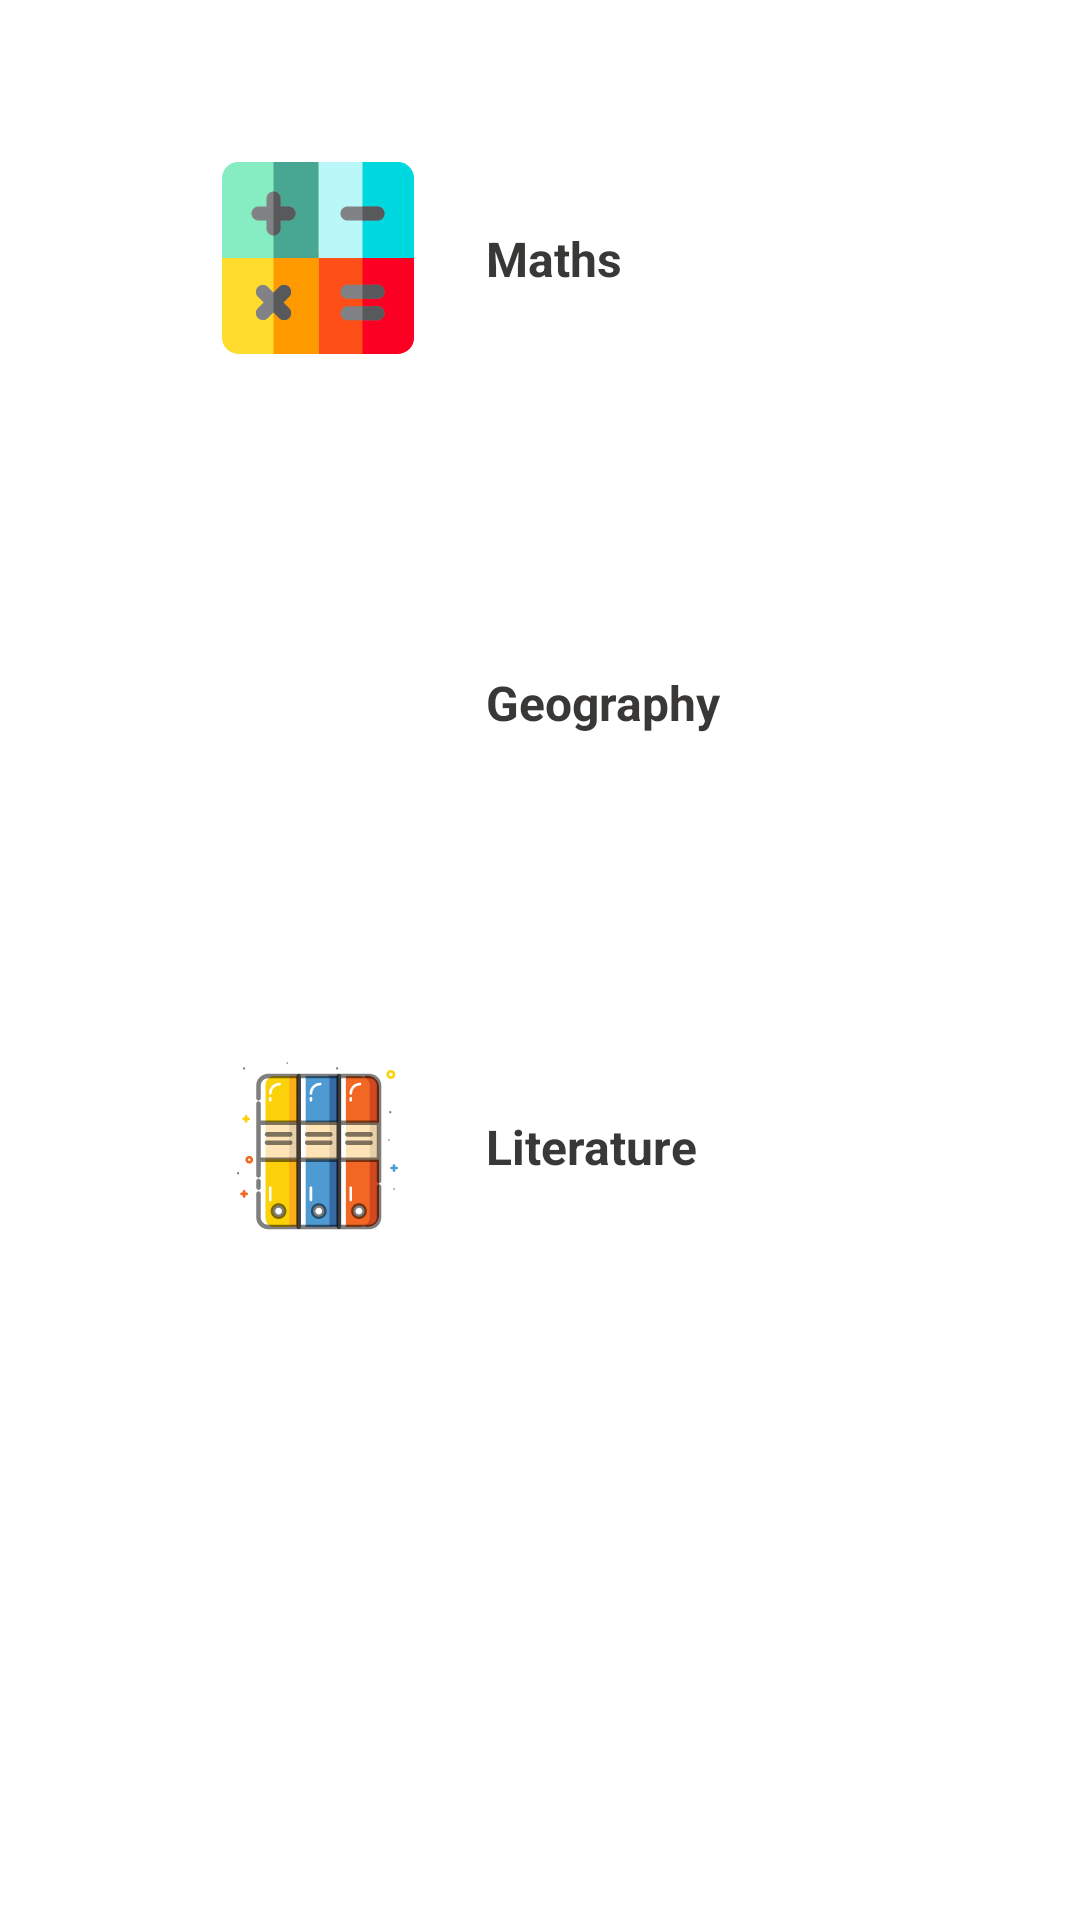

Android layout source for this screen:
<!-- AndroidManifest.xml: application theme Theme.App.Starting -->
<!-- res/layout/fragment_quiz_option.xml -->
<?xml version="1.0" encoding="utf-8"?>
<LinearLayout xmlns:android="http://schemas.android.com/apk/res/android"
    xmlns:app="http://schemas.android.com/apk/res-auto"
    xmlns:tools="http://schemas.android.com/tools"
    android:layout_width="match_parent"
    android:layout_height="match_parent"
    android:orientation="vertical"
    tools:context=".ui.QuizOptionFragment">

    <androidx.cardview.widget.CardView
        android:id="@+id/cvMaths"
        style="@style/cardStyle"
        android:layout_width="match_parent"
        android:layout_height="124dp"
        android:layout_marginStart="24dp"
        android:layout_marginTop="24dp"
        android:layout_marginEnd="24dp"
        app:layout_constraintEnd_toEndOf="parent"
        app:layout_constraintStart_toStartOf="parent"
        app:layout_constraintTop_toTopOf="parent">

        <androidx.constraintlayout.widget.ConstraintLayout
            android:layout_width="match_parent"
            android:layout_height="match_parent"
            android:layout_gravity="center">

            <ImageView
                android:id="@+id/ivMaths"
                android:layout_width="@dimen/homeImageSize"
                android:layout_height="@dimen/homeImageSize"
                android:layout_marginStart="50dp"
                android:src="@drawable/maths"
                app:layout_constraintBottom_toBottomOf="parent"
                app:layout_constraintStart_toStartOf="parent"
                app:layout_constraintTop_toTopOf="parent" />

            <TextView
                android:id="@+id/tvMaths"
                style="@style/homeTextView"
                android:layout_width="wrap_content"
                android:layout_height="wrap_content"
                android:layout_marginStart="24dp"
                android:text="@string/maths"
                app:layout_constraintBottom_toBottomOf="@+id/ivMaths"
                app:layout_constraintStart_toEndOf="@+id/ivMaths"
                app:layout_constraintTop_toTopOf="@+id/ivMaths" />

        </androidx.constraintlayout.widget.ConstraintLayout>

    </androidx.cardview.widget.CardView>

    <androidx.cardview.widget.CardView
        android:id="@+id/cvGeo"
        style="@style/cardStyle"
        android:layout_width="match_parent"
        android:layout_height="124dp"
        android:layout_marginStart="24dp"
        android:layout_marginTop="24dp"
        android:layout_marginEnd="24dp"
        app:layout_constraintEnd_toEndOf="parent"
        app:layout_constraintStart_toStartOf="parent"
        app:layout_constraintTop_toTopOf="parent">

        <androidx.constraintlayout.widget.ConstraintLayout
            android:layout_width="match_parent"
            android:layout_height="match_parent">

            <ImageView
                android:id="@+id/ivGeo"
                android:layout_width="@dimen/homeImageSize"
                android:layout_height="@dimen/homeImageSize"
                android:layout_marginStart="50dp"
                android:src="@drawable/geo"
                app:layout_constraintBottom_toBottomOf="parent"
                app:layout_constraintStart_toStartOf="parent"
                app:layout_constraintTop_toTopOf="parent" />

            <TextView
                android:id="@+id/tvGeo"
                style="@style/homeTextView"
                android:layout_width="wrap_content"
                android:layout_height="wrap_content"
                android:layout_marginStart="24dp"
                android:text="@string/geography"
                app:layout_constraintBottom_toBottomOf="@+id/ivGeo"
                app:layout_constraintStart_toEndOf="@+id/ivGeo"
                app:layout_constraintTop_toTopOf="@+id/ivGeo" />

        </androidx.constraintlayout.widget.ConstraintLayout>

    </androidx.cardview.widget.CardView>

    <androidx.cardview.widget.CardView
        android:id="@+id/cvLit"
        style="@style/cardStyle"
        android:layout_width="match_parent"
        android:layout_height="124dp"
        android:layout_marginStart="24dp"
        android:layout_marginTop="24dp"
        android:layout_marginEnd="24dp"
        app:layout_constraintEnd_toEndOf="parent"
        app:layout_constraintStart_toStartOf="parent"
        app:layout_constraintTop_toTopOf="parent">

        <androidx.constraintlayout.widget.ConstraintLayout
            android:layout_width="match_parent"
            android:layout_height="match_parent">

            <ImageView
                android:id="@+id/ivLit"
                android:layout_width="@dimen/homeImageSize"
                android:layout_height="@dimen/homeImageSize"
                android:layout_marginStart="50dp"
                android:src="@drawable/literature"
                app:layout_constraintBottom_toBottomOf="parent"
                app:layout_constraintStart_toStartOf="parent"
                app:layout_constraintTop_toTopOf="parent" />

            <TextView
                android:id="@+id/tvLit"
                style="@style/homeTextView"
                android:layout_width="wrap_content"
                android:layout_height="wrap_content"
                android:layout_marginStart="24dp"
                android:text="@string/literature"
                app:layout_constraintBottom_toBottomOf="@+id/ivLit"
                app:layout_constraintStart_toEndOf="@+id/ivLit"
                app:layout_constraintTop_toTopOf="@+id/ivLit" />

        </androidx.constraintlayout.widget.ConstraintLayout>

    </androidx.cardview.widget.CardView>

</LinearLayout>
<!-- resources referenced by this layout -->
<resources>
  <dimen name="homeImageSize">64dp</dimen>
  <!-- drawable literature: vector/xml drawable (drawable, 9077 chars, omitted) -->
  <!-- drawable maths: vector/xml drawable (drawable, 3929 chars, omitted) -->
  <string name="geography">Geography</string>
  <string name="literature">Literature</string>
  <string name="maths">Maths</string>
  <style name="cardStyle">
          <item name="android:layout_height">124dp</item>
          <item name="android:layout_width">0dp</item>
          <item name="cardElevation">@dimen/card_elevation</item>
          <item name="cardBackgroundColor">@color/white</item>
          <item name="cardCornerRadius">@dimen/card_corner_radius</item>
      </style>
  <style name="homeTextView">
          <item name="android:textSize">@dimen/homeTextSize</item>
          <item name="android:textStyle">bold</item>
          <item name="android:textColor">@color/text_color</item>
      </style>
  <style name="Theme.App.Starting" parent="Theme.SplashScreen">
          <item name="windowSplashScreenBackground">@color/white</item>
          <item name="windowSplashScreenAnimationDuration">500</item>
          <item name="windowSplashScreenAnimatedIcon">@drawable/ic_appicon_foreground</item>
          <item name="postSplashScreenTheme">@style/Theme.QuizApp</item>
      </style>
  <dimen name="card_elevation">4dp</dimen>
  <color name="white">#FFFFFFFF</color>
  <dimen name="card_corner_radius">8dp</dimen>
  <dimen name="homeTextSize">16sp</dimen>
  <color name="text_color">#3a3836</color>
  <style name="Theme.QuizApp" parent="Theme.MaterialComponents.DayNight.DarkActionBar">
  
          
          <item name="colorPrimary">@color/orange</item>
          <item name="colorPrimaryVariant">@color/orange</item>
          <item name="colorOnPrimary">@color/white</item>
          
          <item name="colorSecondary">@color/teal_200</item>
          <item name="colorSecondaryVariant">@color/teal_700</item>
          <item name="colorOnSecondary">@color/black</item>
          
          <item name="android:statusBarColor" tools:targetApi="l">?attr/colorPrimaryVariant</item>
          
          <item name="textInputStyle">@style/editTextLayoutStyle</item>
      </style>
  <color name="orange">#f55f12</color>
  <color name="teal_200">#FF03DAC5</color>
  <color name="teal_700">#FF018786</color>
  <color name="black">#FF000000</color>
  <style name="editTextLayoutStyle" parent="Widget.MaterialComponents.TextInputLayout.FilledBox">
          <item name="boxStrokeWidth">0dp</item>
          <item name="hintTextColor">@color/text_color2</item>
          <item name="boxStrokeWidthFocused">0dp</item>
          <item name="boxBackgroundColor">@color/background</item>
          <item name="boxCornerRadiusTopStart">@dimen/edit_text_corner_radius</item>
          <item name="boxCornerRadiusTopEnd">@dimen/edit_text_corner_radius</item>
          <item name="boxCornerRadiusBottomStart">@dimen/edit_text_corner_radius</item>
          <item name="boxCornerRadiusBottomEnd">@dimen/edit_text_corner_radius</item>
      </style>
  <color name="text_color2">#5b5953</color>
  <color name="background">#F2F3F7</color>
  <dimen name="edit_text_corner_radius">8dp</dimen>
</resources>
